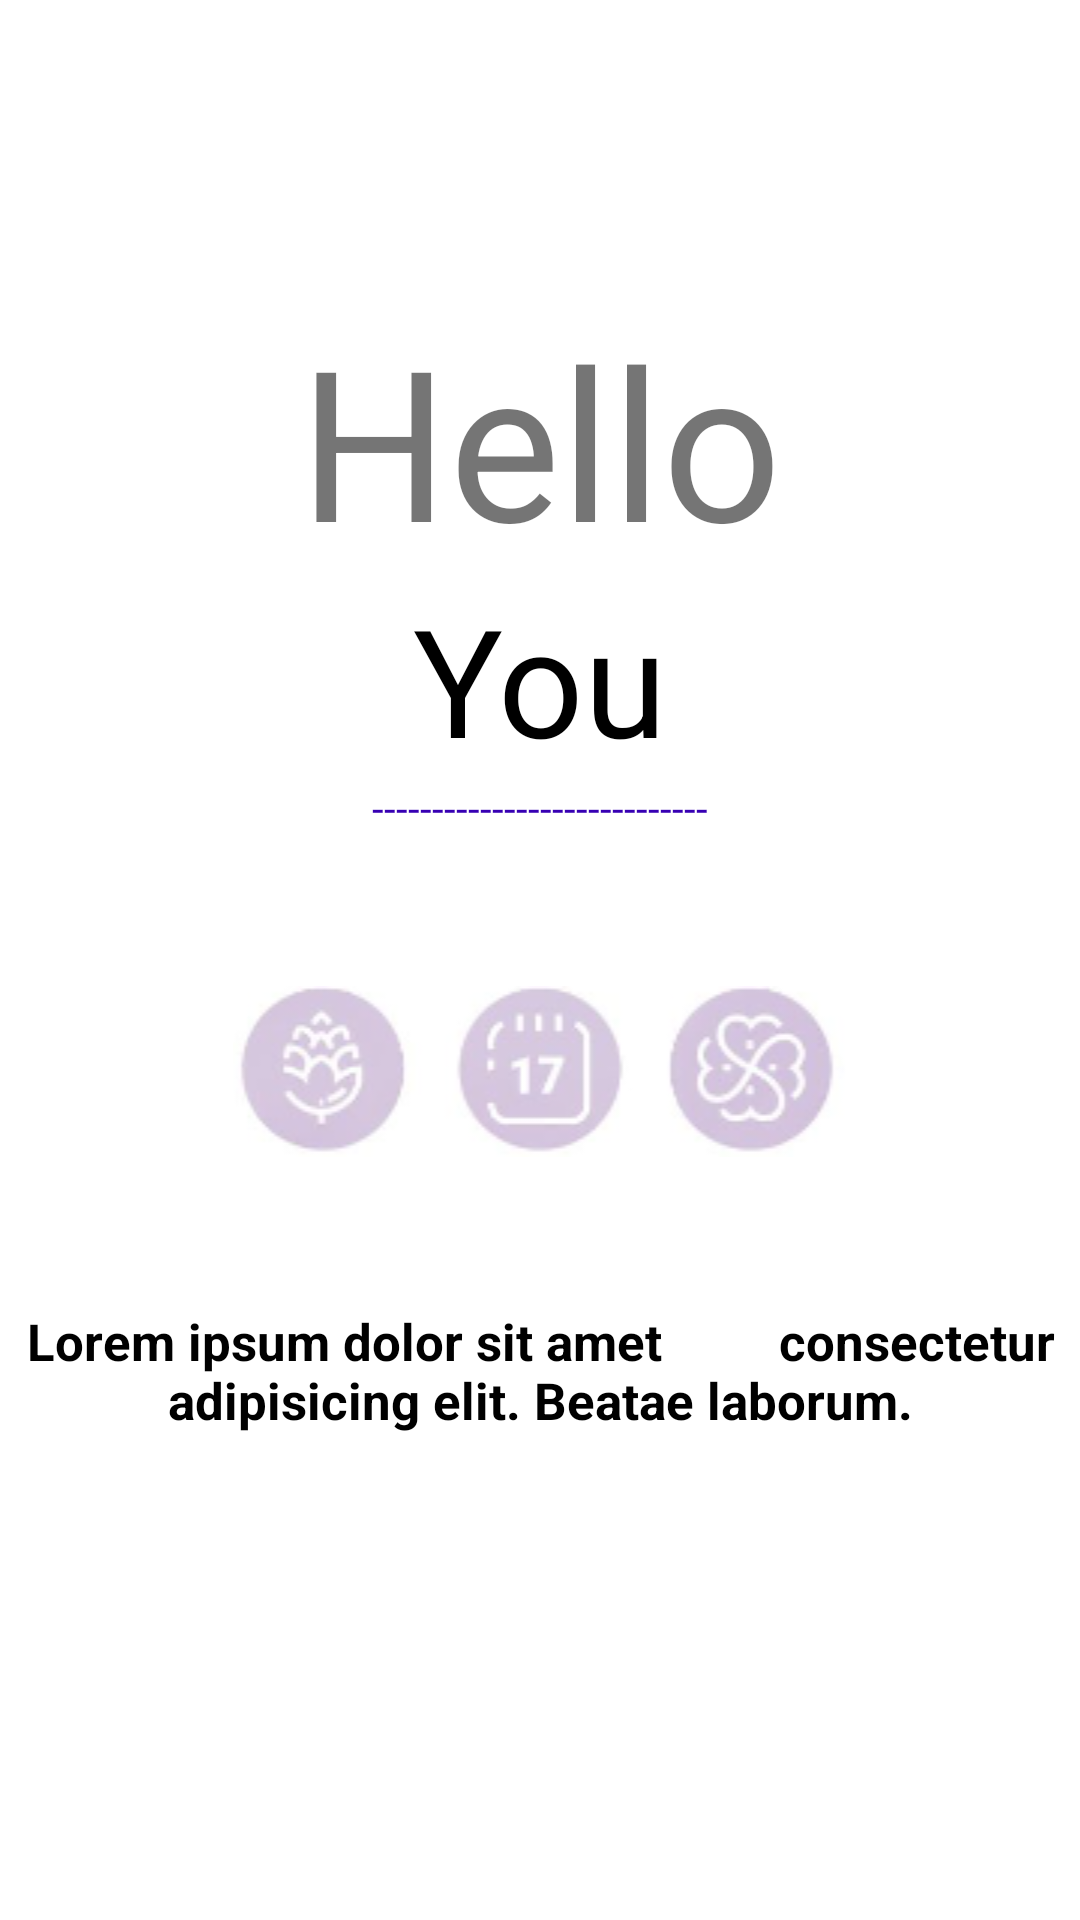

Produce the Android XML layout that renders to this screen, including the resource entries it uses.
<!-- AndroidManifest.xml: application theme Theme.AtvMOCKUPMOB3 -->
<!-- res/layout/screen_start_layout.xml -->
<?xml version="1.0" encoding="utf-8"?>
<RelativeLayout xmlns:android="http://schemas.android.com/apk/res/android"
    xmlns:app="http://schemas.android.com/apk/res-auto"
    xmlns:tools="http://schemas.android.com/tools"
    android:layout_width="match_parent"
    android:layout_height="match_parent"
    tools:context=".StartActivity"
    >


    <TextView
        android:layout_width="match_parent"
        android:layout_height="wrap_content"
        android:text="Hello"
        android:textSize="70sp"
        android:textAlignment="center"
        android:layout_centerHorizontal="true"
        android:layout_marginTop="100dp"
        android:id="@+id/txt1"/>

    <TextView
        android:layout_width="match_parent"
        android:layout_height="wrap_content"
        android:text="You"
        android:layout_marginTop=""
        android:textSize="50sp"
        android:textAlignment="center"
        android:layout_below="@+id/txt1"
        android:id="@+id/txt2"
        android:textColor="@color/black"
        />

    <TextView
        android:layout_width="match_parent"
        android:layout_height="wrap_content"
        android:text="----------------------------"
        android:textAlignment="center"
        android:textColor="@color/purple_700"
        android:layout_below="@+id/txt2"
        android:id="@+id/txt3"

        />
    <ImageView
        android:layout_width="match_parent"
        android:layout_height="wrap_content"
        android:src="@drawable/simbols"
        android:layout_below="@+id/txt3"
        android:layout_gravity="center_horizontal"
        android:id="@+id/img1"
        android:layout_marginTop="50dp"
        />
    <TextView
        android:layout_width="match_parent"
        android:layout_height="wrap_content"
        android:text="Lorem ipsum dolor sit amet
        consectetur adipisicing elit. Beatae laborum."
        android:textSize="17sp"
        android:textColor="@color/black"
        android:textStyle="bold"
        android:layout_below="@+id/img1"
        android:id="@+id/txt4"
        android:textAlignment="center"
        android:layout_marginTop="50dp"
        />











</RelativeLayout>
<!-- resources referenced by this layout -->
<resources>
  <!-- drawable simbols: png bitmap (drawable, 17206 bytes) -->
  <style name="Theme.AtvMOCKUPMOB3" parent="Theme.MaterialComponents.DayNight.NoActionBar">
          
          <item name="colorPrimary">@color/purple_500</item>
          <item name="colorPrimaryVariant">@color/purple_700</item>
          <item name="colorOnPrimary">@color/white</item>
          
          <item name="colorSecondary">@color/teal_200</item>
          <item name="colorSecondaryVariant">@color/teal_700</item>
          <item name="colorOnSecondary">@color/black</item>
          
          <item name="android:statusBarColor" tools:targetApi="l">?attr/colorPrimaryVariant</item>
          
      </style>
  <!-- not gathered from this repository: default colours our renderer supplied (Android Studio template values) -->
  <color name="purple_500">#FF6200EE</color>
  <color name="purple_700">#FF3700B3</color>
  <color name="teal_200">#FF03DAC5</color>
  <color name="teal_700">#FF018786</color>
  <color name="black">#FF000000</color>
  <color name="white">#FFFFFFFF</color>
</resources>
